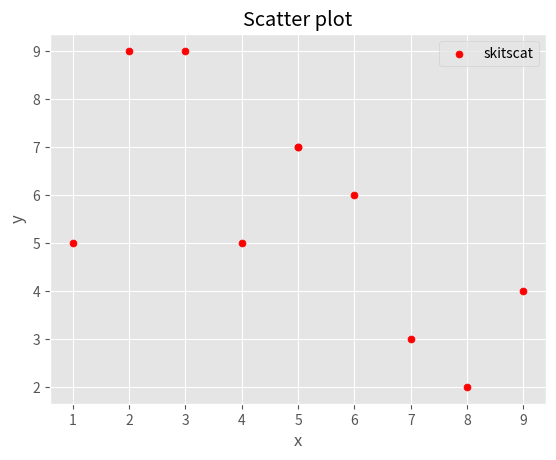

This figure's Python source:
import matplotlib.pyplot as plt 
from matplotlib import style

style.use('ggplot')


x = [1,5,2,6,9,8,7,5,4,3]
y = [5,7,9,6,4,2,3,7,5,9]

plt.scatter(x,y,label="skitscat",color='r',s=25)

plt.title('Scatter plot')
plt.xlabel('x')
plt.ylabel('y')
plt.legend()
plt.show()